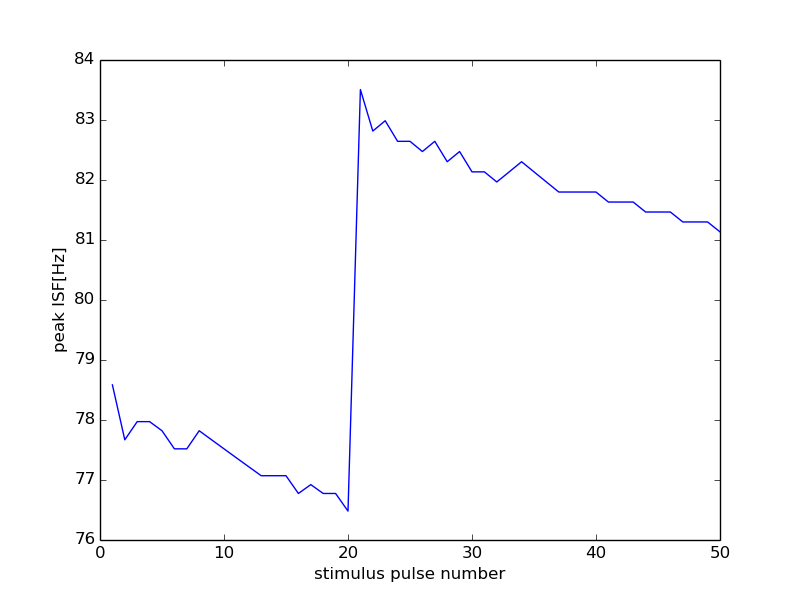

Source data for this figure (header and first rows):
56000, 19500
0, 0
1, 78.59
2, 77.67
3, 77.97
4, 77.97
5, 77.82
6, 77.52
7, 77.52
8, 77.82
9, 77.67
10, 77.52
11, 77.37
12, 77.22
13, 77.07
14, 77.07
15, 77.07
16, 76.78
17, 76.92
18, 76.78
19, 76.78
20, 76.48
21, 83.51
22, 82.82
23, 82.99
24, 82.64
25, 82.64
26, 82.47
27, 82.64
28, 82.3
29, 82.47
30, 82.14
31, 82.14
32, 81.97
33, 82.14
34, 82.3
35, 82.14
36, 81.97
37, 81.8
38, 81.8
39, 81.8
40, 81.8
41, 81.63
42, 81.63
43, 81.63
44, 81.47
45, 81.47
46, 81.47
47, 81.3
48, 81.3
49, 81.3
50, 81.14
